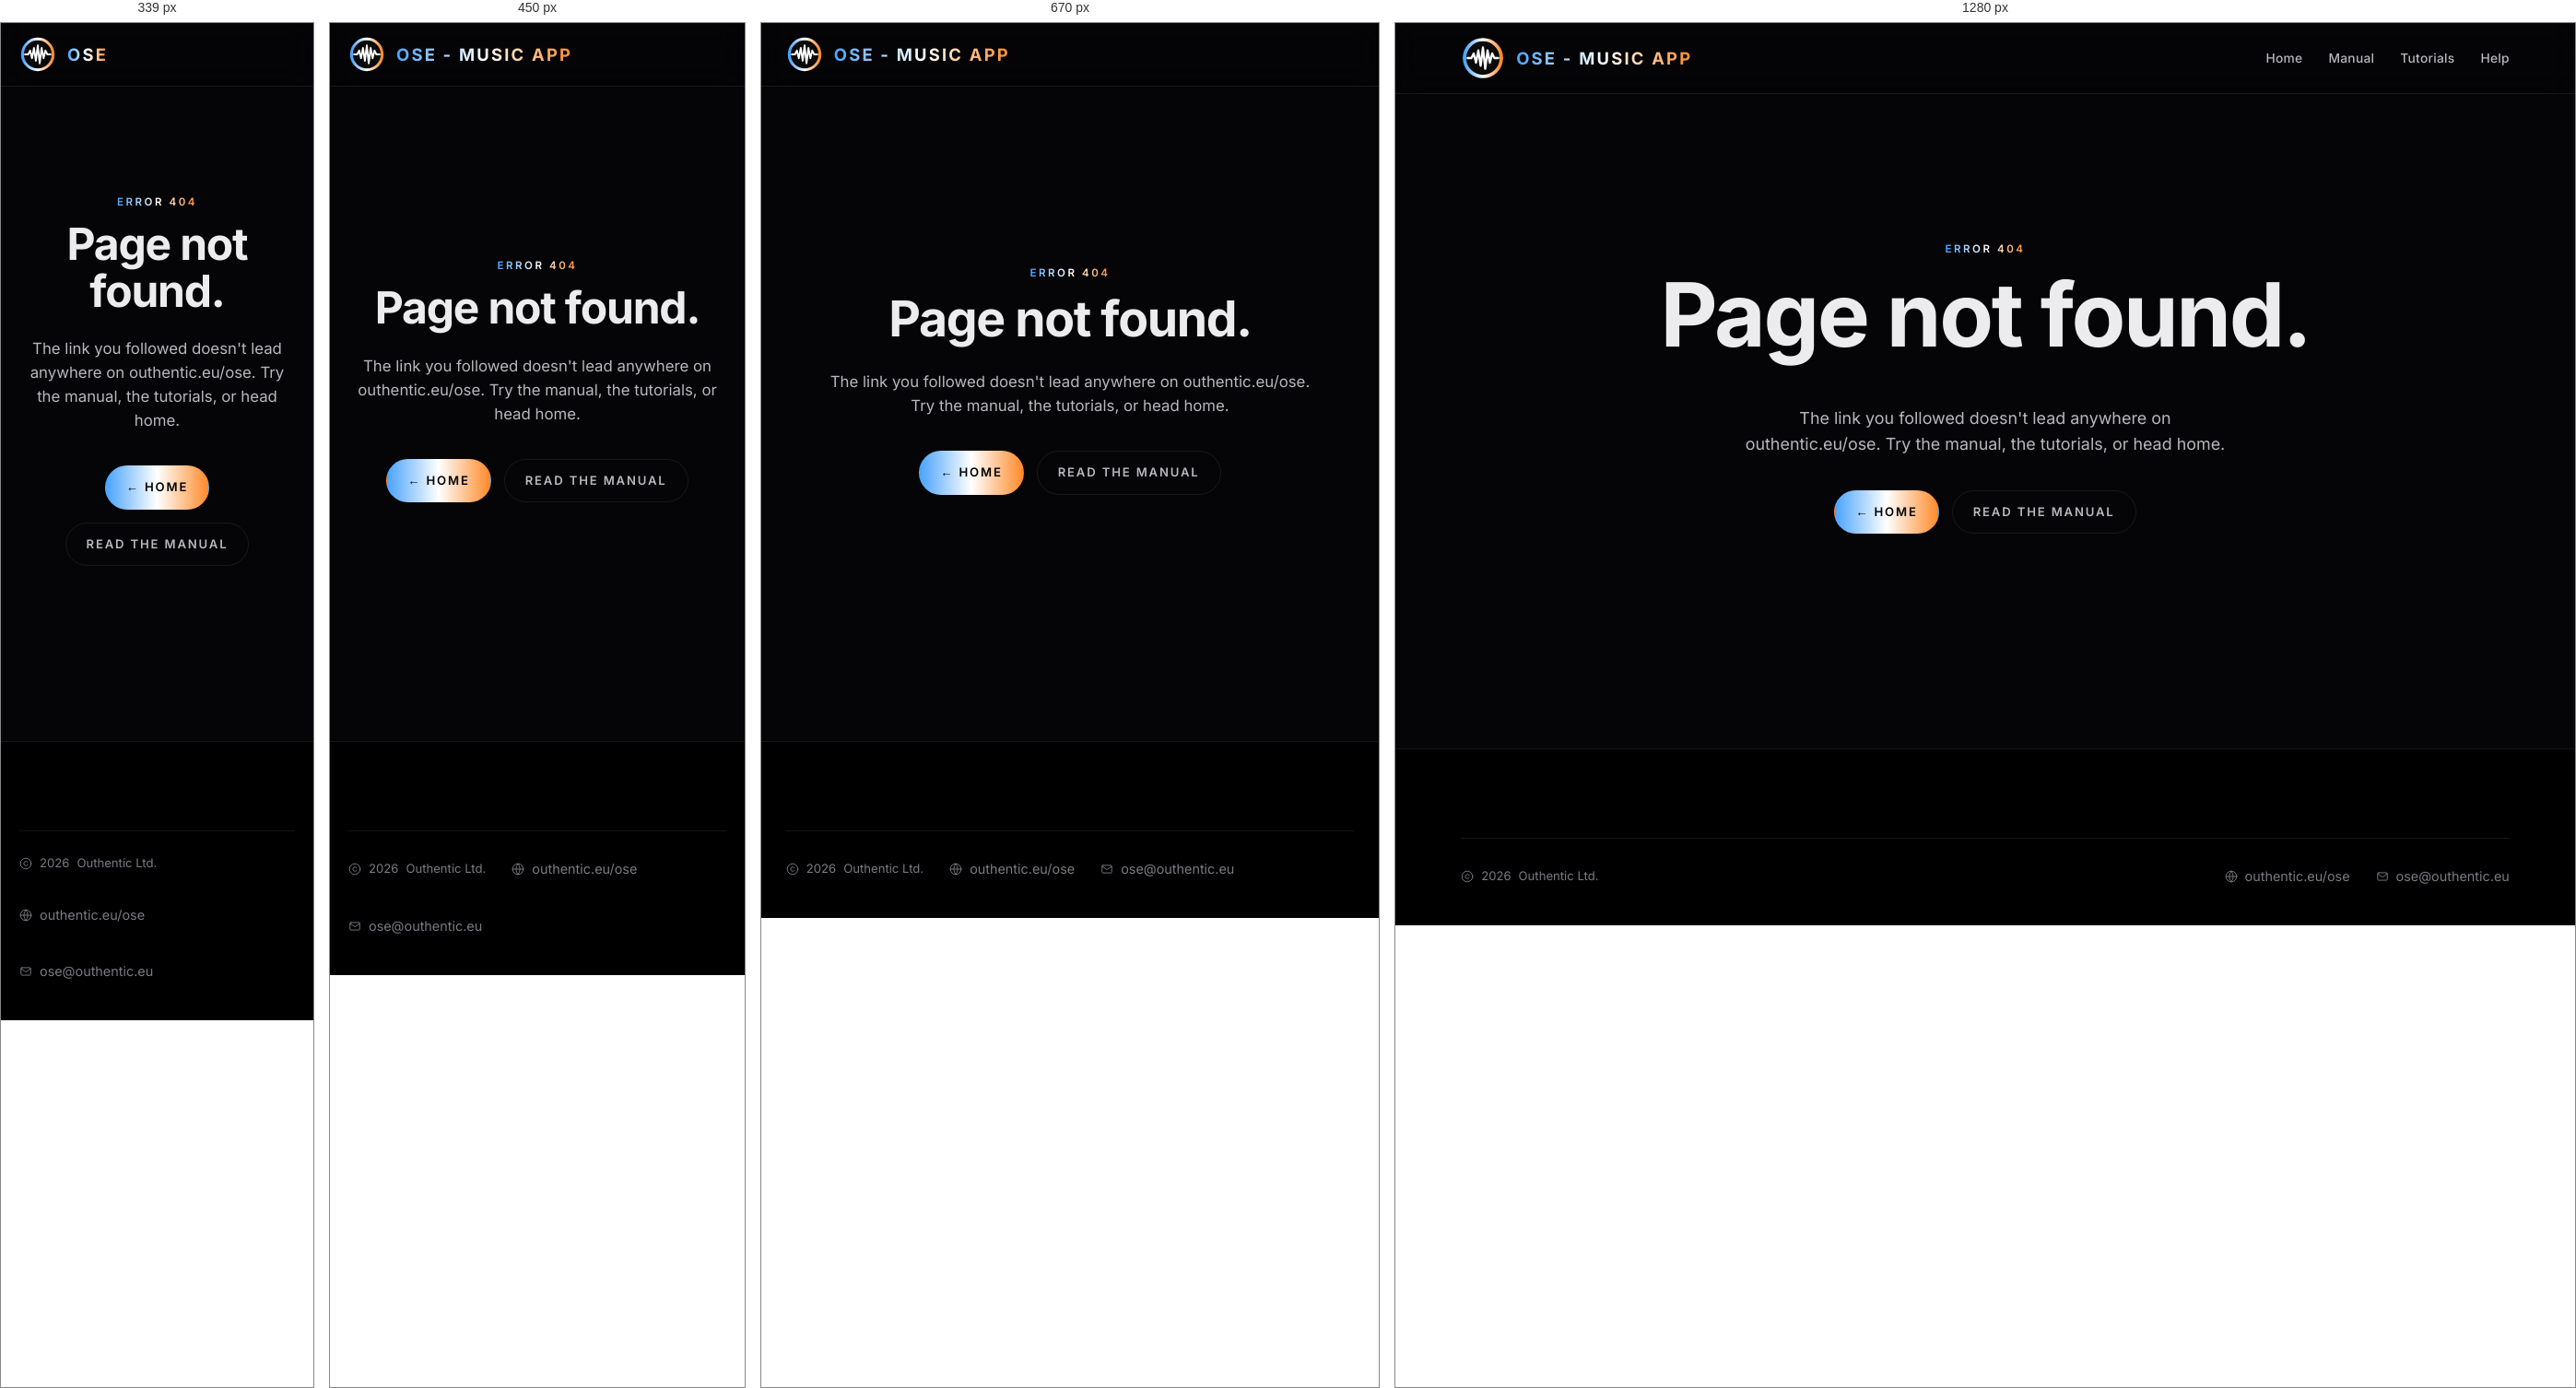
Rendered at 339 px, 450 px, 670 px and 1280 px, left to right.

<!-- file: 404.html -->
<!DOCTYPE html>
<html lang="en">
<head>
<meta charset="UTF-8" />
<meta name="viewport" content="width=device-width, initial-scale=1" />
<title>404 - Page not found | OSE</title>
<meta name="theme-color" content="#050507" />
<meta name="robots" content="noindex" />
<link rel="stylesheet" href="assets/css/ose-fonts.css" />
<link rel="stylesheet" href="assets/css/ose-styles.css" />
<link rel="icon" type="image/svg+xml" href="assets/img/ose-logo.svg" />
<link rel="alternate icon" href="assets/img/ose-logo.png" />
</head>
<body>

<header class="nav">
  <div class="nav-inner">
    <a class="nav-logo" href="index.html"><img src="assets/img/ose-logo.svg" alt="" /><span class="nav-wordmark"><span class="wm-l">Outhentic Sound Engine</span><span class="wm-m">OSE - Music App</span><span class="wm-s">OSE</span></span></a>
    <nav class="nav-links">
      <a href="index.html">Home</a>
      <a href="manual.html">Manual</a>
      <a href="tutorials.html">Tutorials</a>
      <a href="help.html">Help</a>
    </nav>
  </div>
</header>

<section class="section" style="min-height: 70vh; display: flex; align-items: center;">
  <div class="wrap" style="text-align: center;">
    <span class="eyebrow eyebrow--grad">Error 404</span>
    <h1 style="font-size: clamp(3rem, 8vw, 6rem);">Page not found.</h1>
    <p class="lead" style="max-width: 540px; margin: 0 auto 36px;">The link you followed doesn't lead anywhere on outhentic.eu/ose. Try the manual, the tutorials, or head home.</p>
    <div style="display: flex; gap: 14px; justify-content: center; flex-wrap: wrap;">
      <a class="btn btn--accent" href="index.html">← Home</a>
      <a class="btn btn--ghost" href="manual.html">Read the manual</a>
    </div>
  </div>
</section>

<footer class="foot"><div class="wrap">
  <div class="foot-bottom">
    <span class="fb-item"><svg viewBox="0 0 24 24" aria-hidden="true"><circle cx="12" cy="12" r="10"/><path d="M15.5 9.5a4 4 0 1 0 0 5"/></svg> <span data-year>2026</span> Outhentic Ltd.</span>
    <span class="fb-item fb-item--site"><svg viewBox="0 0 24 24" aria-hidden="true"><circle cx="12" cy="12" r="10"/><line x1="2" y1="12" x2="22" y2="12"/><path d="M12 2a15 15 0 0 1 0 20M12 2a15 15 0 0 0 0 20"/></svg><a href="https://outhentic.eu/ose/">outhentic.eu/ose</a></span>
    <span class="fb-item"><svg viewBox="0 0 24 24" aria-hidden="true"><rect x="3" y="5" width="18" height="14" rx="2"/><path d="m3 7 9 6 9-6"/></svg><a href="mailto:ose@outhentic.eu">ose@outhentic.eu</a></span>
  </div>
</div></footer>

<script>document.querySelectorAll('[data-year]').forEach(function (el) { el.textContent = new Date().getFullYear(); });</script>
<script src="assets/js/ose-consent.js" defer></script>
</body>
</html>


/* @media block from assets/css/ose-styles.css */
@media (max-width: 720px) {
  .nav-logo img, .nav-logo svg { height: 40px; width: 40px; }
}

/* @media block from assets/css/ose-styles.css */
@media (max-width: 340px) {
  .nav-logo .nav-wordmark .wm-m { display: none; }
  .nav-logo .nav-wordmark .wm-s { display: inline; }
}

/* @media block from assets/css/ose-styles.css */
@media (max-width: 880px) {
  .nav-toggle {
    display: flex; flex-direction: column; gap: 5px;
    width: 30px; height: 30px; align-items: flex-end; justify-content: center;
  }
  .nav-toggle span { display: block; width: 24px; height: 1.5px; background: var(--ink); transition: transform .25s, opacity .25s; }
  .nav-toggle.open span:nth-child(1) { transform: translateY(6.5px) rotate(45deg); }
  .nav-toggle.open span:nth-child(2) { opacity: 0; }
  .nav-toggle.open span:nth-child(3) { transform: translateY(-6.5px) rotate(-45deg); }
  .nav-links {
    position: absolute; top: 100%; left: 0; right: 0;
    flex-direction: column; gap: 0;
    background: var(--bg); border-bottom: 1px solid var(--line);
    padding: 10px var(--gutter) 22px;
    transform: translateY(-12px); opacity: 0; pointer-events: none;
    transition: transform .25s, opacity .25s;
  }
  .nav-links.open { transform: translateY(0); opacity: 1; pointer-events: auto; }
  .nav-links a { width: 100%; padding: 14px 0; border-bottom: 1px solid var(--line); }
  .nav-links a:last-child { border-bottom: 0; }
  .nav-links a.nav-cta { padding: 12px 26px; text-align: center; margin-top: 8px; align-self: stretch; }
  /* Keep the split pill horizontal and centered in the mobile menu instead of
     letting the full-width nav-link rule stack and border its two halves. */
  .nav-links .nav-cta--split { align-self: center; margin-top: 12px; }
  .nav-links .nav-cta--split a { width: auto; padding: 11px 24px; border-bottom: 0; }
}

/* @media block from assets/css/ose-styles.css */
@media (min-width: 920px) {
  .hero-grid { grid-template-columns: 1.2fr 1fr; gap: clamp(40px, 5vw, 80px); }
}

/* @media block from assets/css/ose-styles.css */
@media (min-width: 720px) { .module-grid { grid-template-columns: repeat(4, minmax(0, 1fr)); } }

/* @media block from assets/css/ose-styles.css */
@media (min-width: 920px) {
  .module-hero { grid-template-columns: 1.1fr 1fr; gap: 60px; }
}

/* @media block from assets/css/ose-styles.css */
@media (max-width: 720px) {
  .spec-row { grid-template-columns: 1fr; gap: 6px; }
}

/* @media block from assets/css/ose-styles.css */
@media (min-width: 720px) { .cols-2 { grid-template-columns: 1fr 1fr; gap: 28px; } }

/* @media block from assets/css/ose-styles.css */
@media (min-width: 720px) { .cols-3 { grid-template-columns: repeat(3, 1fr); gap: 24px; } }

/* @media block from assets/css/ose-styles.css */
@media (min-width: 720px) { .foot-grid { grid-template-columns: 2fr 1fr 1fr 1fr; } }

/* @media block from assets/css/ose-styles.css */
@media (min-width: 720px) {
  .foot-bottom { flex-wrap: nowrap; justify-content: flex-start; }
  .fb-item--site { margin-left: auto; }
}

/* @media block from assets/css/ose-styles.css */
@media (min-width: 820px) {
  .nl-card { grid-template-columns: 1fr 1.4fr; gap: 32px; }
}

/* @media block from assets/css/ose-styles.css */
@media (min-width: 560px) {
  .nl-row { grid-template-columns: 1fr 1.4fr auto; }
}

/* @media block from assets/css/ose-styles.css */
@media (min-width: 720px) {
  .mm-sheet { align-items: center; }
  .mm-sheet-card { border-radius: 18px; margin: 0 24px; }
}

/* @media block from assets/css/ose-styles.css */
@media (min-width: 820px) {
  .sg-grid { grid-template-columns: 1.2fr 1fr; gap: 40px; }
}

/* @media block from assets/css/ose-styles.css */
@media (min-width: 920px) {
  .tut-hero { grid-template-columns: 1.2fr 1fr; align-items: center; }
}

/* @media block from assets/css/ose-styles.css */
@media (min-width: 720px) {
  .tut-scene { grid-template-columns: 0.9fr 1.1fr; gap: 56px; }
  .tut-scene:nth-child(even) > .tut-scene-text { order: 2; }
  .tut-scene:nth-child(even) > .tut-scene-viz  { order: 1; }
}

/* @media block from assets/css/ose-styles.css */
@media (min-width: 720px) { .tut-demo-body { grid-template-columns: 1fr 1.2fr; gap: 36px; } }

/* @media block from assets/css/ose-styles.css */
@media (min-width: 920px) { .tut-hero .tut-scene-viz { max-width: 280px; } }

/* @media block from assets/css/ose-styles.css */
@media (max-width: 620px) {
  .tut-modnav-now { font-size: .72rem; padding-right: 9px; }
  .tut-modnav-now [data-tut-now] { max-width: 88px; overflow: hidden; text-overflow: ellipsis; }
}

/* @media block from assets/css/ose-styles.css */
@media (min-width: 940px) {
  .tut-mod-grid { grid-template-columns: minmax(280px, 360px) 1fr; gap: 44px; }
}

/* @media block from assets/css/ose-styles.css */
@media (min-width: 940px) {
  .tut-mod-stage { position: sticky; top: 116px; }
}

/* @media block from assets/css/ose-styles.css */
@media (max-width: 600px) { .to-top { width: 42px; height: 42px; } }

/* @media block from assets/css/ose-styles.css */
@media (min-width: 720px) {
  .feature-row--flip > :first-child { order: 2; }
}